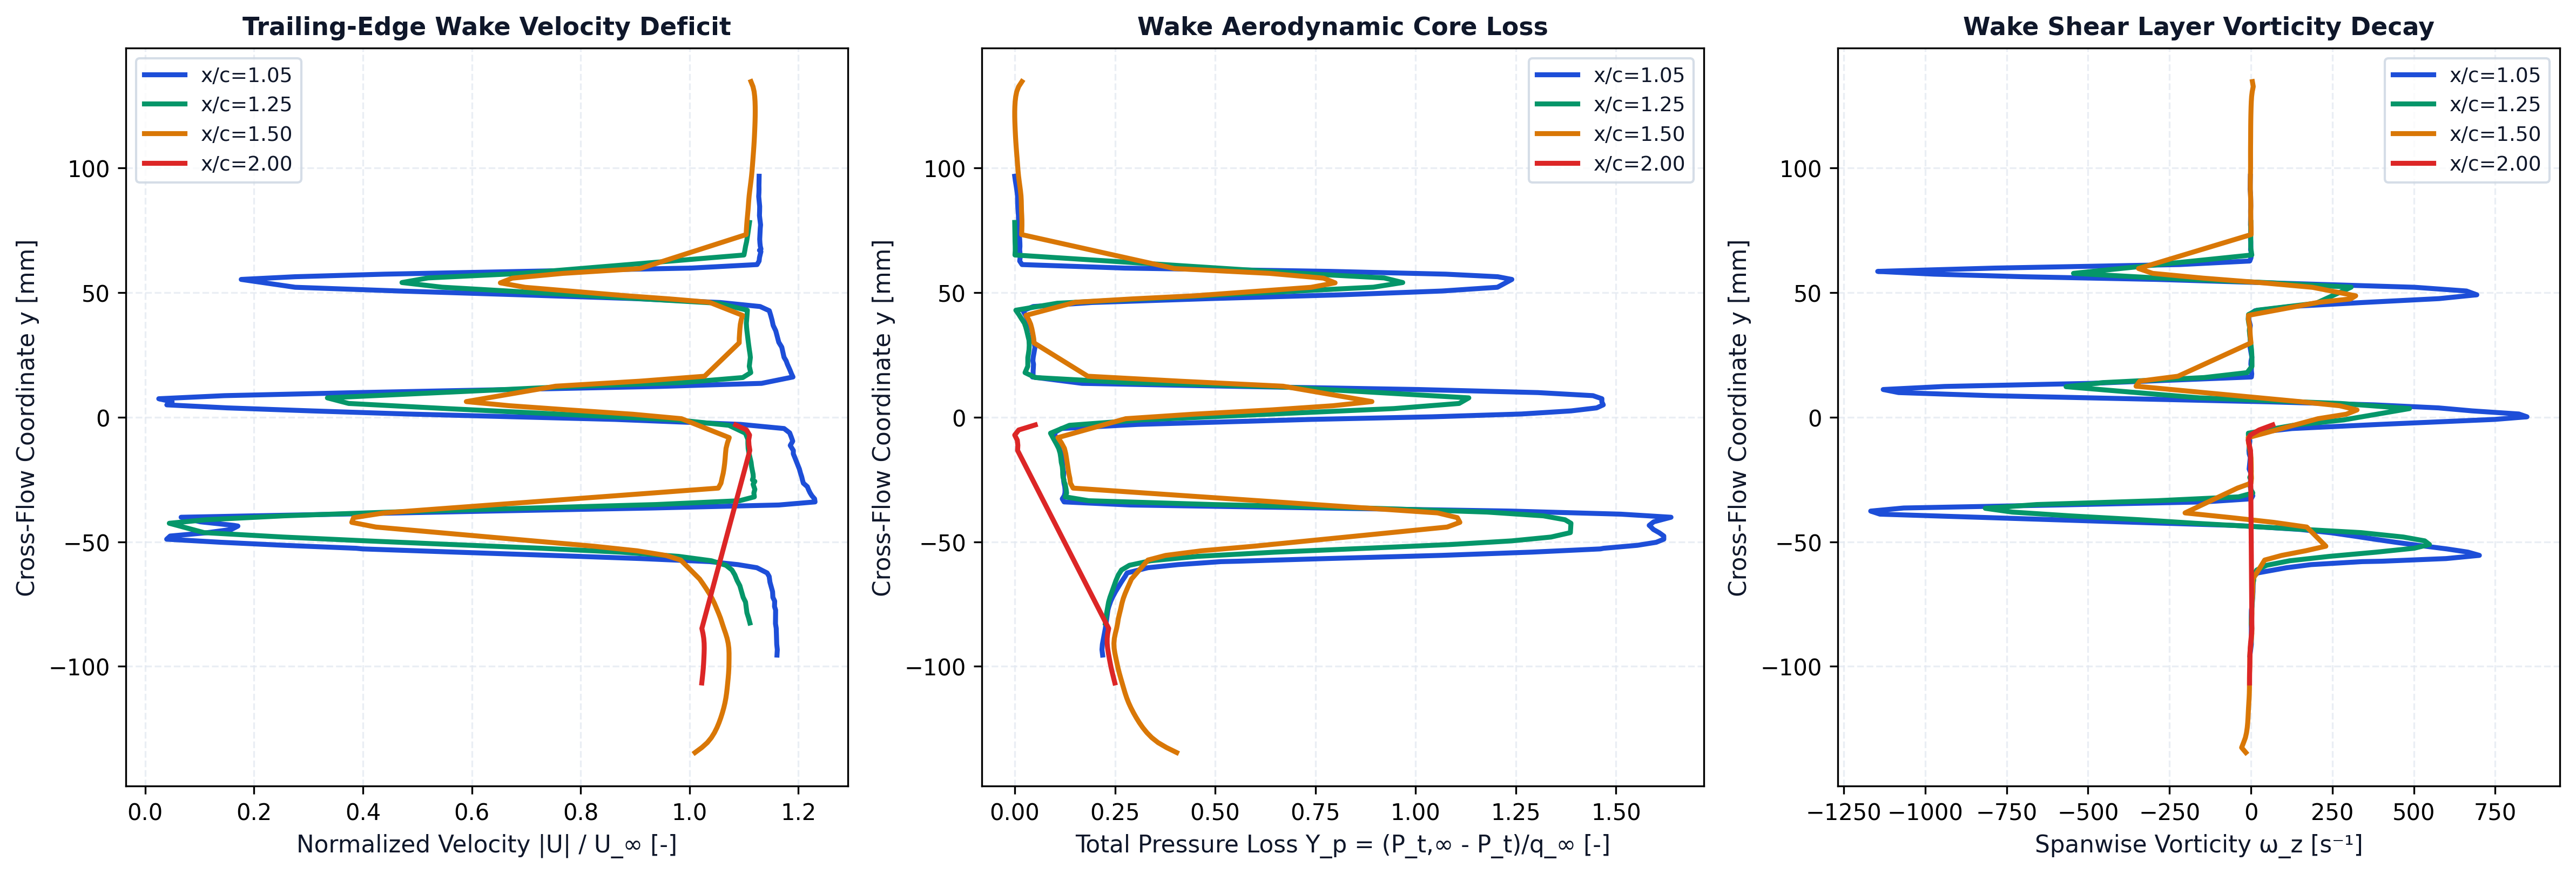

Data behind this chart, as committed beside it:
station_x_c, station_label, x, y, u, v, u_mag, u_deficit, vorticity, total_pressure, total_pressure_loss, temperature
1.05, x/c=1.05, 0.1045, -0.09545, 5.792, 0.3741, 5.804, 0, -2.972, 15.96, -0.04241, 293.1
1.05, x/c=1.05, 0.1048, -0.09326, 5.793, 0.3996, 5.807, 0, -0.7273, 15.99, -0.04405, 293.1
1.05, x/c=1.05, 0.1052, -0.09113, 5.786, 0.4231, 5.801, 0, 1.433, 15.97, -0.04298, 293.1
1.05, x/c=1.05, 0.1047, -0.08474, 5.775, 0.498, 5.797, 0, 1.309, 15.86, -0.03557, 293.1
1.05, x/c=1.05, 0.1052, -0.08287, 5.766, 0.5208, 5.79, 0, 0.901, 15.83, -0.03396, 293.1
1.05, x/c=1.05, 0.1049, -0.07741, 5.761, 0.5914, 5.791, 0, 1.576, 15.76, -0.0292, 293.1
1.05, x/c=1.05, 0.1054, -0.07597, 5.749, 0.609, 5.781, 0, 3.118, 15.72, -0.02682, 293.1
1.05, x/c=1.05, 0.1047, -0.07382, 5.747, 0.6374, 5.782, 0, 4.549, 15.65, -0.02208, 293.1
1.05, x/c=1.05, 0.1055, -0.07231, 5.729, 0.6563, 5.766, 0, 5.446, 15.59, -0.01785, 293.1
1.05, x/c=1.05, 0.1048, -0.07001, 5.722, 0.6861, 5.763, 0, 6.499, 15.47, -0.01028, 293.1
1.05, x/c=1.05, 0.105, -0.06621, 5.692, 0.7333, 5.739, 0, 7.038, 15.25, 0.004101, 293.1
1.05, x/c=1.05, 0.1045, -0.06392, 5.681, 0.7594, 5.732, 0, 8.095, 15.1, 0.0136, 293.1
1.05, x/c=1.05, 0.1053, -0.0625, 5.66, 0.7773, 5.713, 0, 20.79, 15.02, 0.01879, 293.1
1.05, x/c=1.05, 0.1048, -0.06042, 5.561, 0.8006, 5.619, 0, 109.2, 14.23, 0.07069, 293.1
1.05, x/c=1.05, 0.1053, -0.05917, 5.387, 0.7922, 5.445, 0, 184.6, 13.08, 0.1457, 293
1.05, x/c=1.05, 0.1056, -0.05797, 5.128, 0.762, 5.185, 0, 341.8, 11.44, 0.2532, 293
1.05, x/c=1.05, 0.1046, -0.05781, 5.05, 0.7526, 5.106, 0, 401.8, 10.8, 0.2948, 293
1.05, x/c=1.05, 0.1046, -0.05675, 4.5, 0.702, 4.555, 0.4455, 599.4, 7.423, 0.5152, 292.9
1.05, x/c=1.05, 0.1047, -0.05546, 3.674, 0.5978, 3.723, 1.277, 701.6, 3.012, 0.8033, 292.8
1.05, x/c=1.05, 0.1046, -0.05415, 2.806, 0.4684, 2.845, 2.155, 666.3, -0.4417, 1.029, 292.6
1.05, x/c=1.05, 0.1044, -0.05287, 1.966, 0.3518, 1.997, 3.003, 601.5, -3.053, 1.199, 292.5
1.05, x/c=1.05, 0.1055, -0.05262, 1.912, 0.3223, 1.939, 3.061, 586.1, -3.179, 1.208, 292.5
1.05, x/c=1.05, 0.1054, -0.05143, 1.258, 0.2237, 1.278, 3.722, 513.6, -4.466, 1.292, 292.4
1.05, x/c=1.05, 0.1053, -0.05022, 0.6838, 0.1377, 0.6975, 4.302, 444.8, -5.184, 1.339, 292.4
1.05, x/c=1.05, 0.1051, -0.04898, 0.1872, 0.06464, 0.198, 4.802, 379.6, -5.476, 1.358, 292.4
1.05, x/c=1.05, 0.105, -0.04771, -0.23, 0.007598, 0.2302, 4.77, 315.4, -5.475, 1.358, 292.4
1.05, x/c=1.05, 0.1049, -0.04641, -0.5613, -0.03324, 0.5623, 4.438, 246.7, -5.304, 1.346, 292.5
1.05, x/c=1.05, 0.1047, -0.04507, -0.7893, -0.06132, 0.7917, 4.208, 151.6, -5.079, 1.332, 292.5
1.05, x/c=1.05, 0.1045, -0.04371, -0.8483, -0.08219, 0.8523, 4.148, -11.32, -4.95, 1.323, 292.5
1.05, x/c=1.05, 0.1056, -0.04344, -0.8157, -0.02304, 0.816, 4.184, -53.18, -4.917, 1.321, 292.5
1.05, x/c=1.05, 0.1054, -0.04201, -0.5072, -0.02021, 0.5076, 4.492, -405.5, -5.09, 1.332, 292.4
1.05, x/c=1.05, 0.1052, -0.04017, 0.3297, -0.0232, 0.3305, 4.669, -839.9, -5.751, 1.376, 292.4
1.05, x/c=1.05, 0.1054, -0.03894, 1.786, -0.09228, 1.788, 3.212, -1139, -3.836, 1.251, 292.7
1.05, x/c=1.05, 0.1055, -0.0377, 3.162, -0.07881, 3.163, 1.837, -1167, 0.3618, 0.9764, 292.9
1.05, x/c=1.05, 0.1056, -0.03646, 4.663, 0.007593, 4.663, 0.3375, -1066, 7.608, 0.5032, 293.1
1.05, x/c=1.05, 0.1045, -0.03526, 5.82, 0.1161, 5.821, 0, -590.8, 14.89, 0.02734, 293.1
1.05, x/c=1.05, 0.1045, -0.03402, 6.151, 0.1603, 6.153, 0, -143.8, 17.43, -0.1384, 293.1
1.05, x/c=1.05, 0.1045, -0.03279, 6.146, 0.1882, 6.149, 0, 0.7075, 17.5, -0.143, 293.1
1.05, x/c=1.05, 0.1045, -0.03156, 6.121, 0.2155, 6.124, 0, 5.957, 17.43, -0.138, 293.1
1.05, x/c=1.05, 0.1045, -0.03033, 6.102, 0.243, 6.107, 0, 1.926, 17.4, -0.1363, 293.1
1.05, x/c=1.05, 0.1045, -0.02911, 6.087, 0.2702, 6.093, 0, -0.06834, 17.4, -0.1361, 293.1
1.05, x/c=1.05, 0.1044, -0.02791, 6.075, 0.2986, 6.082, 0, -1.943, 17.41, -0.1369, 293.1
1.05, x/c=1.05, 0.1055, -0.02652, 6.038, 0.3152, 6.046, 0, -1.593, 17.44, -0.1388, 293.1
1.05, x/c=1.05, 0.1053, -0.02525, 6.028, 0.3475, 6.038, 0, -0.8591, 17.45, -0.1398, 293.1
1.05, x/c=1.05, 0.1051, -0.02391, 6.019, 0.3761, 6.031, 0, 0.843, 17.46, -0.1401, 293.2
1.05, x/c=1.05, 0.1048, -0.02247, 6.005, 0.4142, 6.02, 0, -0.02013, 17.45, -0.1393, 293.2
1.05, x/c=1.05, 0.1044, -0.02084, 5.992, 0.4569, 6.009, 0, -5.455, 17.48, -0.1413, 293.2
1.05, x/c=1.05, 0.1047, -0.01619, 5.942, 0.5437, 5.967, 0, -1.724, 17.5, -0.143, 293.2
1.05, x/c=1.05, 0.1049, -0.01474, 5.925, 0.578, 5.953, 0, -5.244, 17.54, -0.1452, 293.2
1.05, x/c=1.05, 0.1046, -0.01341, 5.922, 0.6124, 5.954, 0, -6.007, 17.6, -0.1491, 293.2
1.05, x/c=1.05, 0.1056, -0.01138, 5.891, 0.6418, 5.925, 0, -4.755, 17.64, -0.1519, 293.2
1.05, x/c=1.05, 0.1045, -0.009672, 5.908, 0.6935, 5.948, 0, -3.218, 17.7, -0.1561, 293.2
1.05, x/c=1.05, 0.1048, -0.008104, 5.891, 0.729, 5.936, 0, -4.369, 17.75, -0.1592, 293.2
1.05, x/c=1.05, 0.1051, -0.00633, 5.869, 0.7731, 5.92, 0, 6.762, 17.81, -0.1631, 293.2
1.05, x/c=1.05, 0.105, -0.004602, 5.811, 0.8202, 5.869, 0, 126.3, 17.53, -0.145, 293.2
1.05, x/c=1.05, 0.1047, -0.002937, 5.405, 0.8397, 5.47, 0, 395.6, 14.61, 0.0457, 293.1
1.05, x/c=1.05, 0.1052, -0.0009398, 4.248, 0.7666, 4.317, 0.6833, 748, 8.007, 0.4771, 293
1.05, x/c=1.05, 0.1046, 0.000106, 3.32, 0.6785, 3.388, 1.612, 847.7, 3.378, 0.7794, 293
1.05, x/c=1.05, 0.1046, 0.001235, 2.348, 0.5207, 2.405, 2.595, 822.8, -0.03912, 1.003, 292.9
1.05, x/c=1.05, 0.1048, 0.002477, 1.474, 0.407, 1.529, 3.471, 679.8, -1.936, 1.126, 292.8
... 257 more rows
